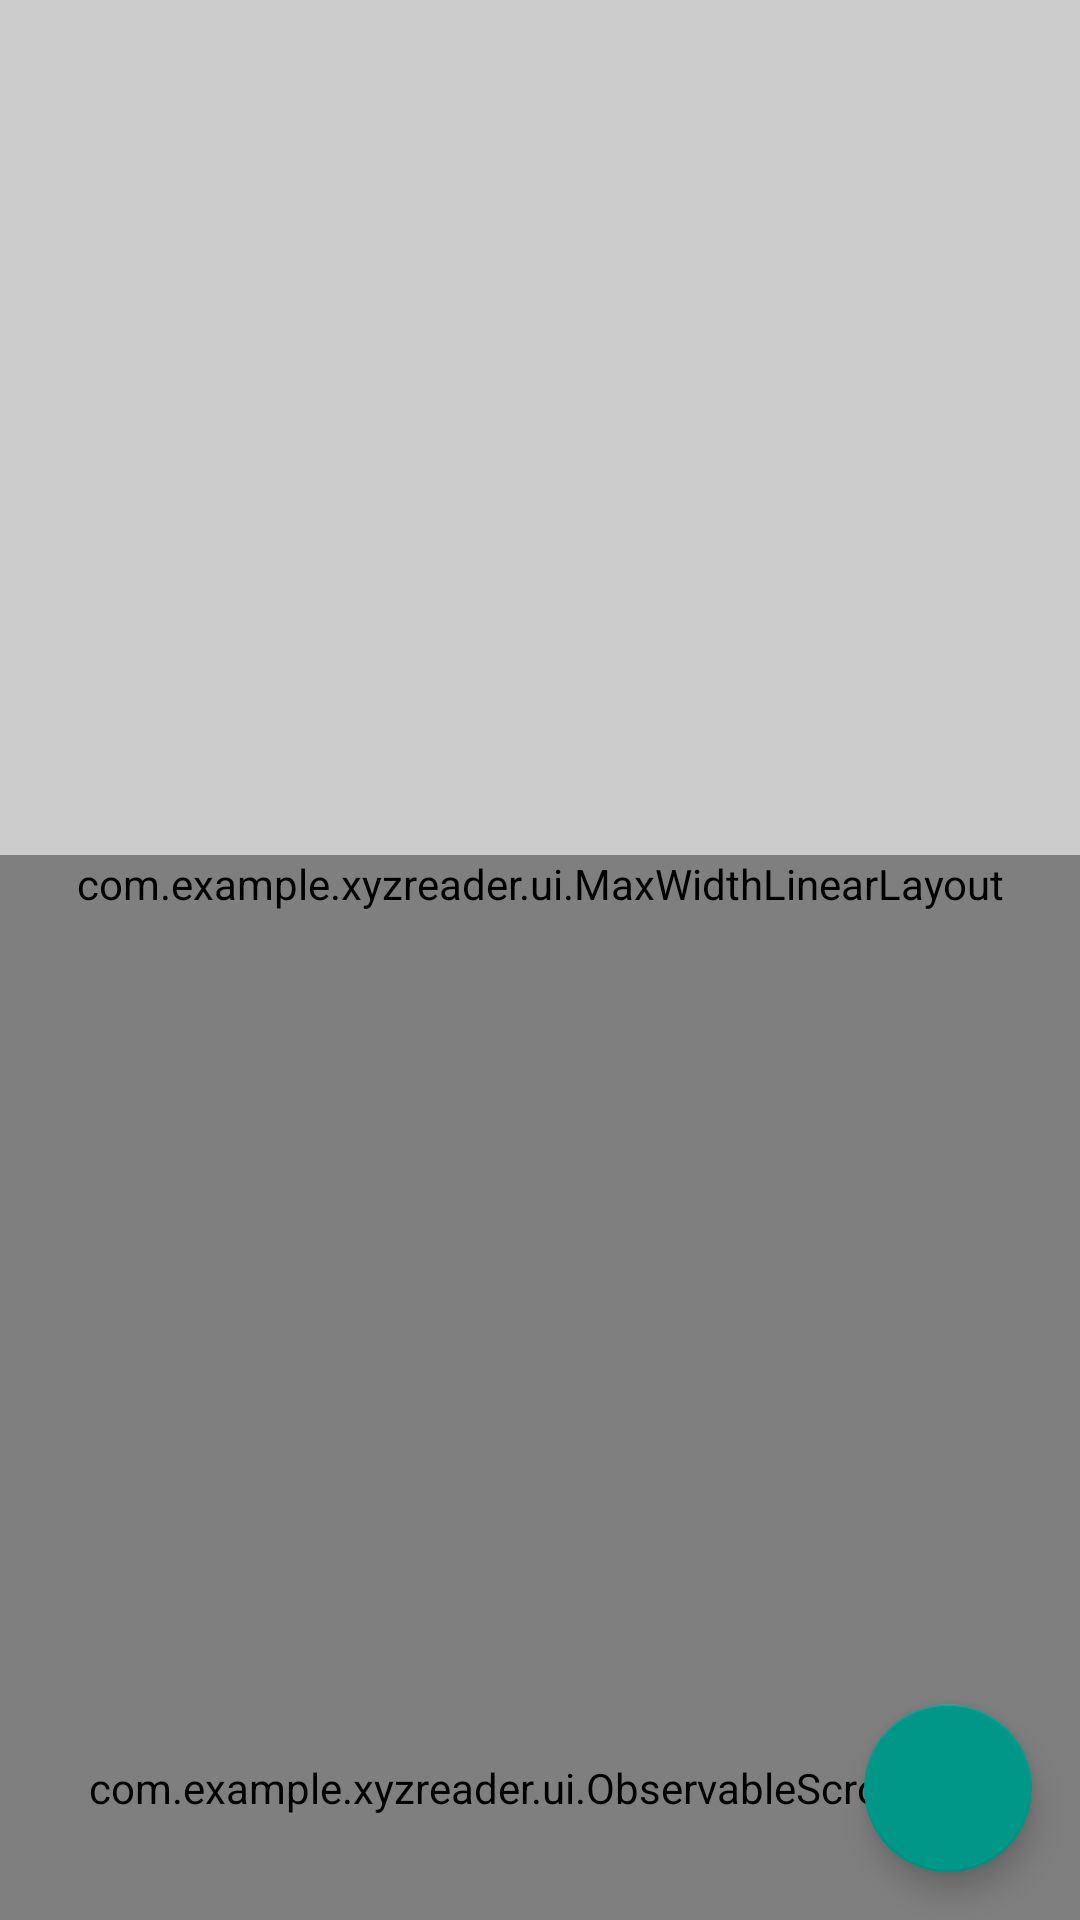

Produce the Android XML layout that renders to this screen, including the resource entries it uses.
<!-- AndroidManifest.xml: activity theme AppTheme.Detailed -->
<!-- res/layout/fragment_article_detail.xml -->
<android.support.design.widget.CoordinatorLayout xmlns:android="http://schemas.android.com/apk/res/android"
    xmlns:app="http://schemas.android.com/apk/res-auto"
    android:id="@+id/draw_insets_frame_layout"
    android:layout_width="match_parent"
    android:layout_height="match_parent">

    <android.support.design.widget.AppBarLayout
        android:id="@+id/detailed_appbar"
        android:layout_width="match_parent"
        android:layout_height="wrap_content"
        android:background="@color/colorPrimary">

        <android.support.design.widget.CollapsingToolbarLayout
            android:id="@+id/detailed_collapsing_toolbar_layout"
            android:layout_width="match_parent"
            android:layout_height="wrap_content"
            android:background="@null"
            app:collapsedTitleGravity="start"
            app:collapsedTitleTextAppearance="@style/TextAppearance.AppCompat.Widget.ActionBar.Title.Inverse"
            app:contentScrim="@color/colorPrimary"
            app:expandedTitleTextAppearance="@style/TransparentText"
            app:layout_scrollFlags="scroll|exitUntilCollapsed"
            app:scrimAnimationDuration="200">

            <ImageView
                android:id="@+id/photo"
                android:layout_width="match_parent"
                android:layout_height="@dimen/detail_photo_height"
                android:background="@color/photo_placeholder"
                android:scaleType="centerCrop"
                android:transitionName="shared_transition_article_image"
                app:layout_collapseMode="parallax" />

            <com.example.xyzreader.ui.MaxWidthLinearLayout
                android:layout_width="match_parent"
                android:layout_height="wrap_content"
                android:layout_gravity="center_horizontal|bottom"
                android:background="@android:color/transparent"
                android:maxWidth="@dimen/detail_card_max_width"
                android:orientation="vertical">

                <LinearLayout
                    android:id="@+id/meta_bar"
                    android:layout_width="match_parent"
                    android:layout_height="wrap_content"

                    android:background="#333"
                    android:orientation="vertical"
                    android:paddingLeft="@dimen/detail_inner_horiz_margin"
                    android:paddingTop="@dimen/detail_metabar_vert_padding"
                    android:paddingRight="@dimen/detail_inner_horiz_margin"
                    android:paddingBottom="@dimen/detail_metabar_vert_padding"
                    app:layout_collapseMode="parallax">

                    <TextView
                        android:id="@+id/article_title"
                        style="?android:attr/textAppearanceLarge"
                        android:layout_width="match_parent"
                        android:layout_height="wrap_content"
                        android:layout_marginStart="@dimen/detail_title_margin_start"
                        android:fontFamily="sans-serif-condensed"
                        android:lineSpacingMultiplier="0.9"
                        android:paddingBottom="@dimen/detail_metabar_title_bottom_padding"
                        android:textColor="#fff"
                        android:textSize="@dimen/detail_title_text_size_large"
                        android:textStyle="bold" />

                    <TextView
                        android:id="@+id/article_byline"
                        style="?android:attr/textAppearanceSmall"
                        android:layout_width="wrap_content"
                        android:layout_height="wrap_content"
                        android:layout_marginStart="@dimen/detail_title_margin_start"
                        android:textColor="#8fff" />
                </LinearLayout>
            </com.example.xyzreader.ui.MaxWidthLinearLayout>

            <android.support.v7.widget.Toolbar
                android:id="@+id/detailed_toolbar"
                android:layout_width="match_parent"
                android:layout_height="?actionBarSize"
                android:background="@null"
                app:contentInsetStart="@dimen/detail_toolbar_inset_start"
                app:layout_collapseMode="parallax"
                app:layout_scrollFlags="scroll|enterAlways"
                app:theme="@style/Theme.MaterialComponents.Light.DarkActionBar.Bridge" />

        </android.support.design.widget.CollapsingToolbarLayout>
    </android.support.design.widget.AppBarLayout>

    <com.example.xyzreader.ui.ObservableScrollView
        android:id="@+id/scrollview"
        android:layout_width="match_parent"
        android:layout_height="match_parent"

        app:layout_behavior="@string/appbar_scrolling_view_behavior">

        <com.example.xyzreader.ui.MaxWidthLinearLayout
            android:layout_width="match_parent"
            android:layout_height="wrap_content"
            android:layout_gravity="center_horizontal"
            android:background="#fff"
            android:elevation="4dp"
            android:maxWidth="@dimen/detail_card_max_width"
            android:orientation="vertical">

            <TextView
                android:id="@+id/article_body"
                style="?android:attr/textAppearanceMedium"
                android:layout_width="match_parent"
                android:layout_height="wrap_content"
                android:layout_marginLeft="@dimen/detail_inner_horiz_margin"
                android:layout_marginRight="@dimen/detail_inner_horiz_margin"
                android:lineSpacingMultiplier="@fraction/detail_body_line_spacing_multiplier"
                android:paddingTop="@dimen/detail_body_top_margin"
                android:paddingBottom="@dimen/detail_body_bottom_margin"
                android:textColor="@color/colorSecondaryText"
                android:textColorLink="@color/colorAccent"
                android:textSize="@dimen/detail_body_text_size" />

        </com.example.xyzreader.ui.MaxWidthLinearLayout>

    </com.example.xyzreader.ui.ObservableScrollView>

    <android.support.design.widget.FloatingActionButton
        android:id="@+id/fab"
        android:layout_width="wrap_content"
        android:layout_height="wrap_content"
        android:layout_gravity="end|bottom"
        android:layout_margin="@dimen/fab_margin"
        android:contentDescription="@string/action_share"
        android:src="@drawable/ic_share"
        android:theme="@style/XYZFloatingActionButton" />
</android.support.design.widget.CoordinatorLayout>
<!-- resources referenced by this layout -->
<resources>
  <color name="colorAccent">#009688</color>
  <color name="colorPrimary">#F44336</color>
  <color name="colorSecondaryText">#757575</color>
  <color name="photo_placeholder">#ccc</color>
  <dimen name="detail_body_bottom_margin">88dp</dimen>
  <dimen name="detail_body_text_size">22sp</dimen>
  <dimen name="detail_body_top_margin">16dp</dimen>
  <dimen name="detail_card_max_width">10000dp</dimen>
  <dimen name="detail_inner_horiz_margin">16dp</dimen>
  <dimen name="detail_metabar_title_bottom_padding">4dp</dimen>
  <dimen name="detail_metabar_vert_padding">16dp</dimen>
  <dimen name="detail_photo_height">304dp</dimen>
  <dimen name="detail_title_margin_start">64dp</dimen>
  <dimen name="detail_title_text_size_large">32sp</dimen>
  <dimen name="detail_toolbar_inset_start">44dp</dimen>
  <dimen name="fab_margin">16dp</dimen>
  <string name="action_share">Share</string>
  <style name="TransparentText" parent="@android:style/TextAppearance">
          <item name="android:textColor">#00000000</item>
      </style>
  <style name="XYZFloatingActionButton" parent="Widget.MaterialComponents.FloatingActionButton">
          <item name="rippleColor">@color/colorAccentDark</item>
          <item name="pressedTranslationZ">@dimen/fab_press_translation_z</item>
      </style>
  <style name="AppTheme.Detailed">
          <item name="android:windowEnterTransition">
              @transition/detailed_enter</item>
      </style>
  <color name="colorAccentDark">#00695C</color>
  <dimen name="fab_press_translation_z">8dp</dimen>
</resources>
